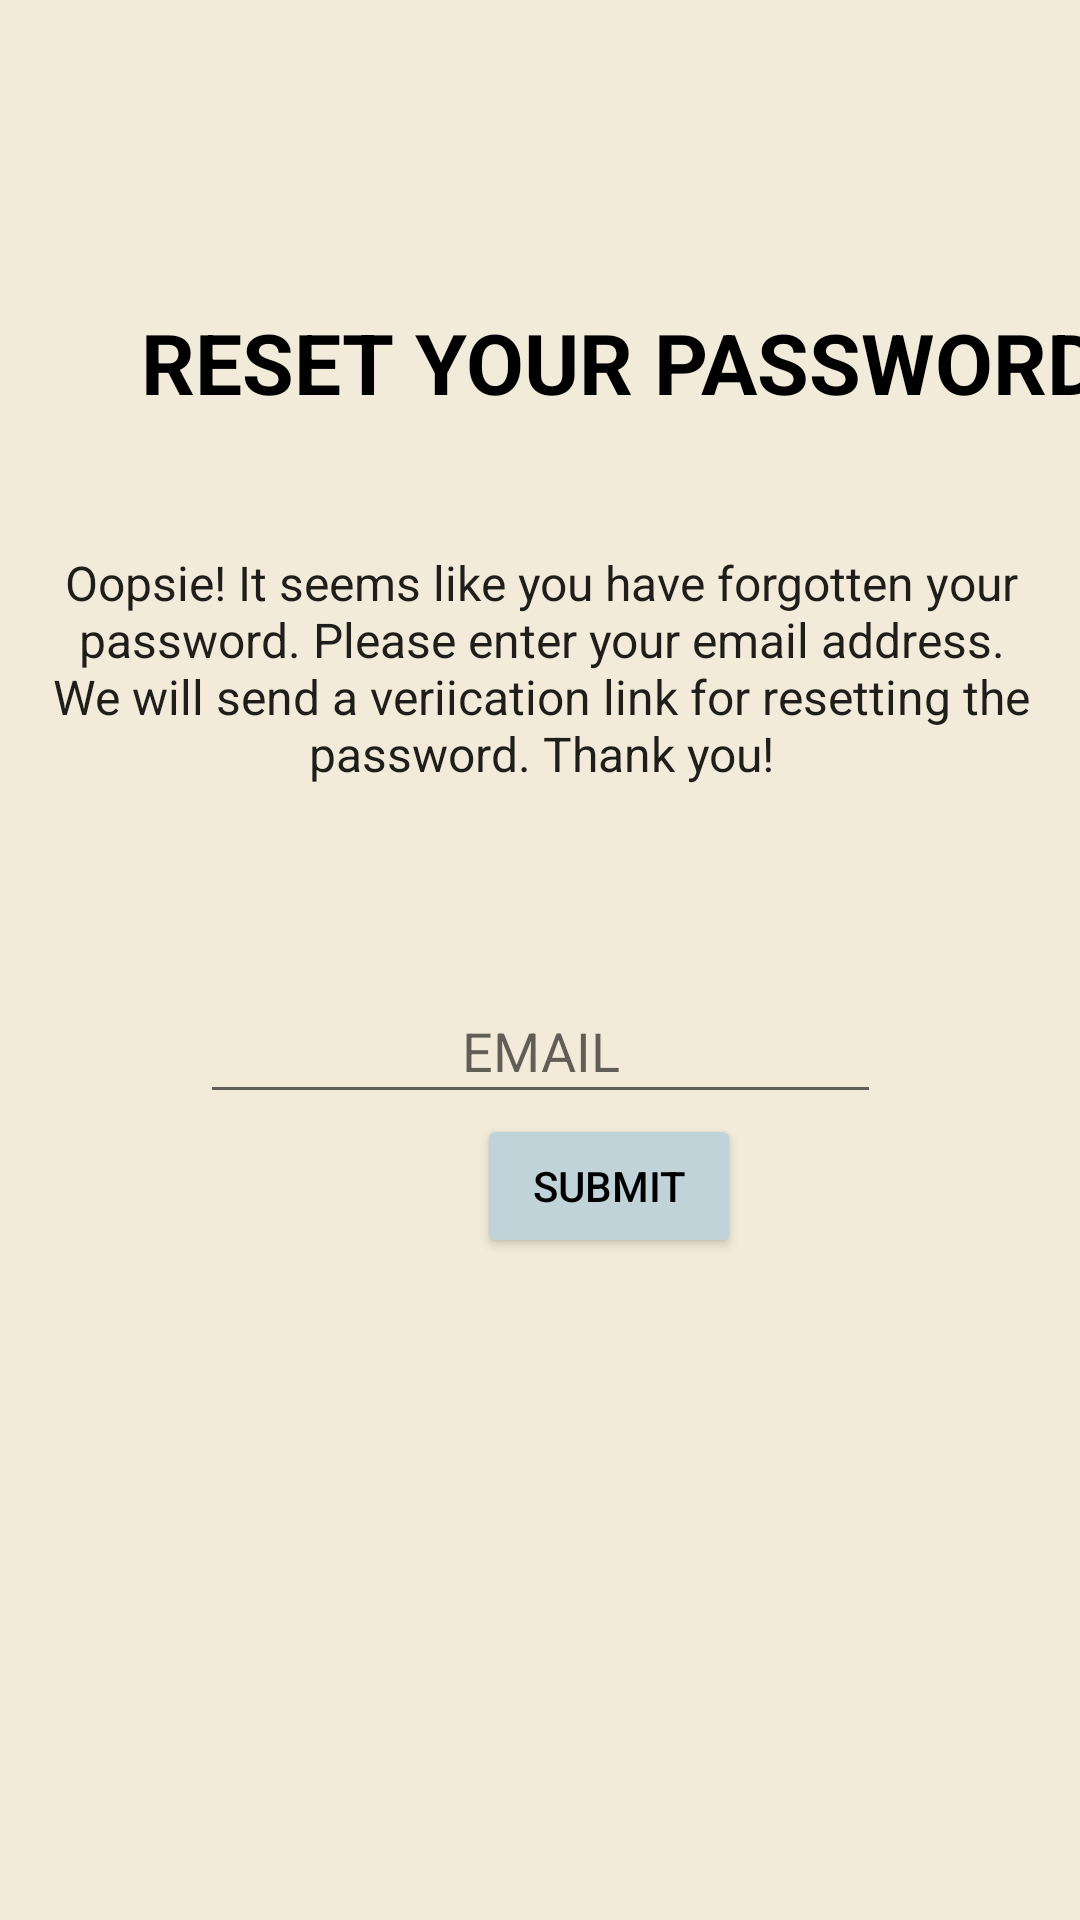

Here is an Android app screen rendered from its layout file. Give the layout XML and the strings, colors and styles it references.
<!-- AndroidManifest.xml: application theme Theme.KNWLDG -->
<!-- res/layout/activity_forgot_pw.xml -->
<?xml version="1.0" encoding="utf-8"?>
<androidx.constraintlayout.widget.ConstraintLayout xmlns:android="http://schemas.android.com/apk/res/android"
    xmlns:app="http://schemas.android.com/apk/res-auto"
    xmlns:tools="http://schemas.android.com/tools"
    android:layout_width="match_parent"
    android:layout_height="match_parent"
    android:background="#f3ebd9"
    tools:context=".forgotPw">

    <Button
        android:id="@+id/btnEmailReset"
        android:layout_width="wrap_content"
        android:layout_height="wrap_content"
        android:layout_marginStart="159dp"
        android:layout_marginEnd="159dp"
        android:layout_marginBottom="269dp"
        android:text="SUBMIT"
        android:backgroundTint="#c0d3d9 "
        android:textColor="@color/black"
        app:layout_constraintBottom_toBottomOf="parent"
        app:layout_constraintEnd_toEndOf="parent"
        app:layout_constraintHorizontal_bias="0.0"
        app:layout_constraintStart_toStartOf="parent"
        app:layout_constraintTop_toBottomOf="@+id/etEmailReset" />

    <TextView
        android:id="@+id/textView2"
        android:layout_width="363dp"
        android:layout_height="98dp"
        android:layout_marginStart="24dp"
        android:layout_marginTop="22dp"
        android:layout_marginEnd="24dp"
        android:layout_marginBottom="30dp"
        android:text="Oopsie! It seems like you have forgotten your password. Please enter your email address. We will send a veriication link for resetting the password. Thank you!"
        android:textAlignment="center"
        android:textColor="#DF000000"
        android:textSize="16sp"
        app:layout_constraintBottom_toTopOf="@+id/etEmailReset"
        app:layout_constraintEnd_toEndOf="parent"
        app:layout_constraintStart_toStartOf="parent"
        app:layout_constraintTop_toBottomOf="@+id/textView" />

    <TextView
        android:id="@+id/textView"
        android:layout_width="wrap_content"
        android:layout_height="wrap_content"
        android:layout_marginStart="47dp"
        android:layout_marginTop="150dp"
        android:layout_marginEnd="47dp"
        android:layout_marginBottom="22dp"
        android:text="RESET YOUR PASSWORD"
        android:textColor="@color/black"
        android:textSize="28sp"
        android:textStyle="bold"
        app:layout_constraintBottom_toTopOf="@+id/textView2"
        app:layout_constraintEnd_toEndOf="parent"
        app:layout_constraintHorizontal_bias="0.0"
        app:layout_constraintStart_toStartOf="parent"
        app:layout_constraintTop_toTopOf="parent"
        app:layout_constraintVertical_bias="0.0" />

    <EditText
        android:id="@+id/etEmailReset"
        android:layout_width="227dp"
        android:layout_height="45dp"
        android:layout_marginStart="100dp"
        android:layout_marginTop="15dp"
        android:layout_marginEnd="100dp"
        android:ems="10"
        android:hint="EMAIL"
        android:inputType="textEmailAddress"
        android:textAlignment="center"
        app:layout_constraintBottom_toTopOf="@+id/btnEmailReset"
        app:layout_constraintEnd_toEndOf="parent"
        app:layout_constraintStart_toStartOf="parent"
        app:layout_constraintTop_toBottomOf="@+id/textView2" />

</androidx.constraintlayout.widget.ConstraintLayout>
<!-- resources referenced by this layout -->
<resources>
  <style name="Theme.KNWLDG" parent="Theme.MaterialComponents.DayNight.NoActionBar">
          
          <item name="colorPrimary">@color/purple_500</item>
          <item name="colorPrimaryVariant">@color/purple_700</item>
          <item name="colorOnPrimary">@color/white</item>
          
          <item name="colorSecondary">@color/teal_200</item>
          <item name="colorSecondaryVariant">@color/teal_700</item>
          <item name="colorOnSecondary">@color/black</item>
          
          <item name="android:statusBarColor" tools:targetApi="l">?attr/colorPrimaryVariant</item>
          
      </style>
  <!-- not gathered from this repository: default colours our renderer supplied (Android Studio template values) -->
  <color name="purple_500">#FF6200EE</color>
  <color name="purple_700">#FF3700B3</color>
  <color name="teal_200">#FF03DAC5</color>
  <color name="teal_700">#FF018786</color>
  <color name="black">#FF000000</color>
  <color name="white">#FFFFFFFF</color>
</resources>
